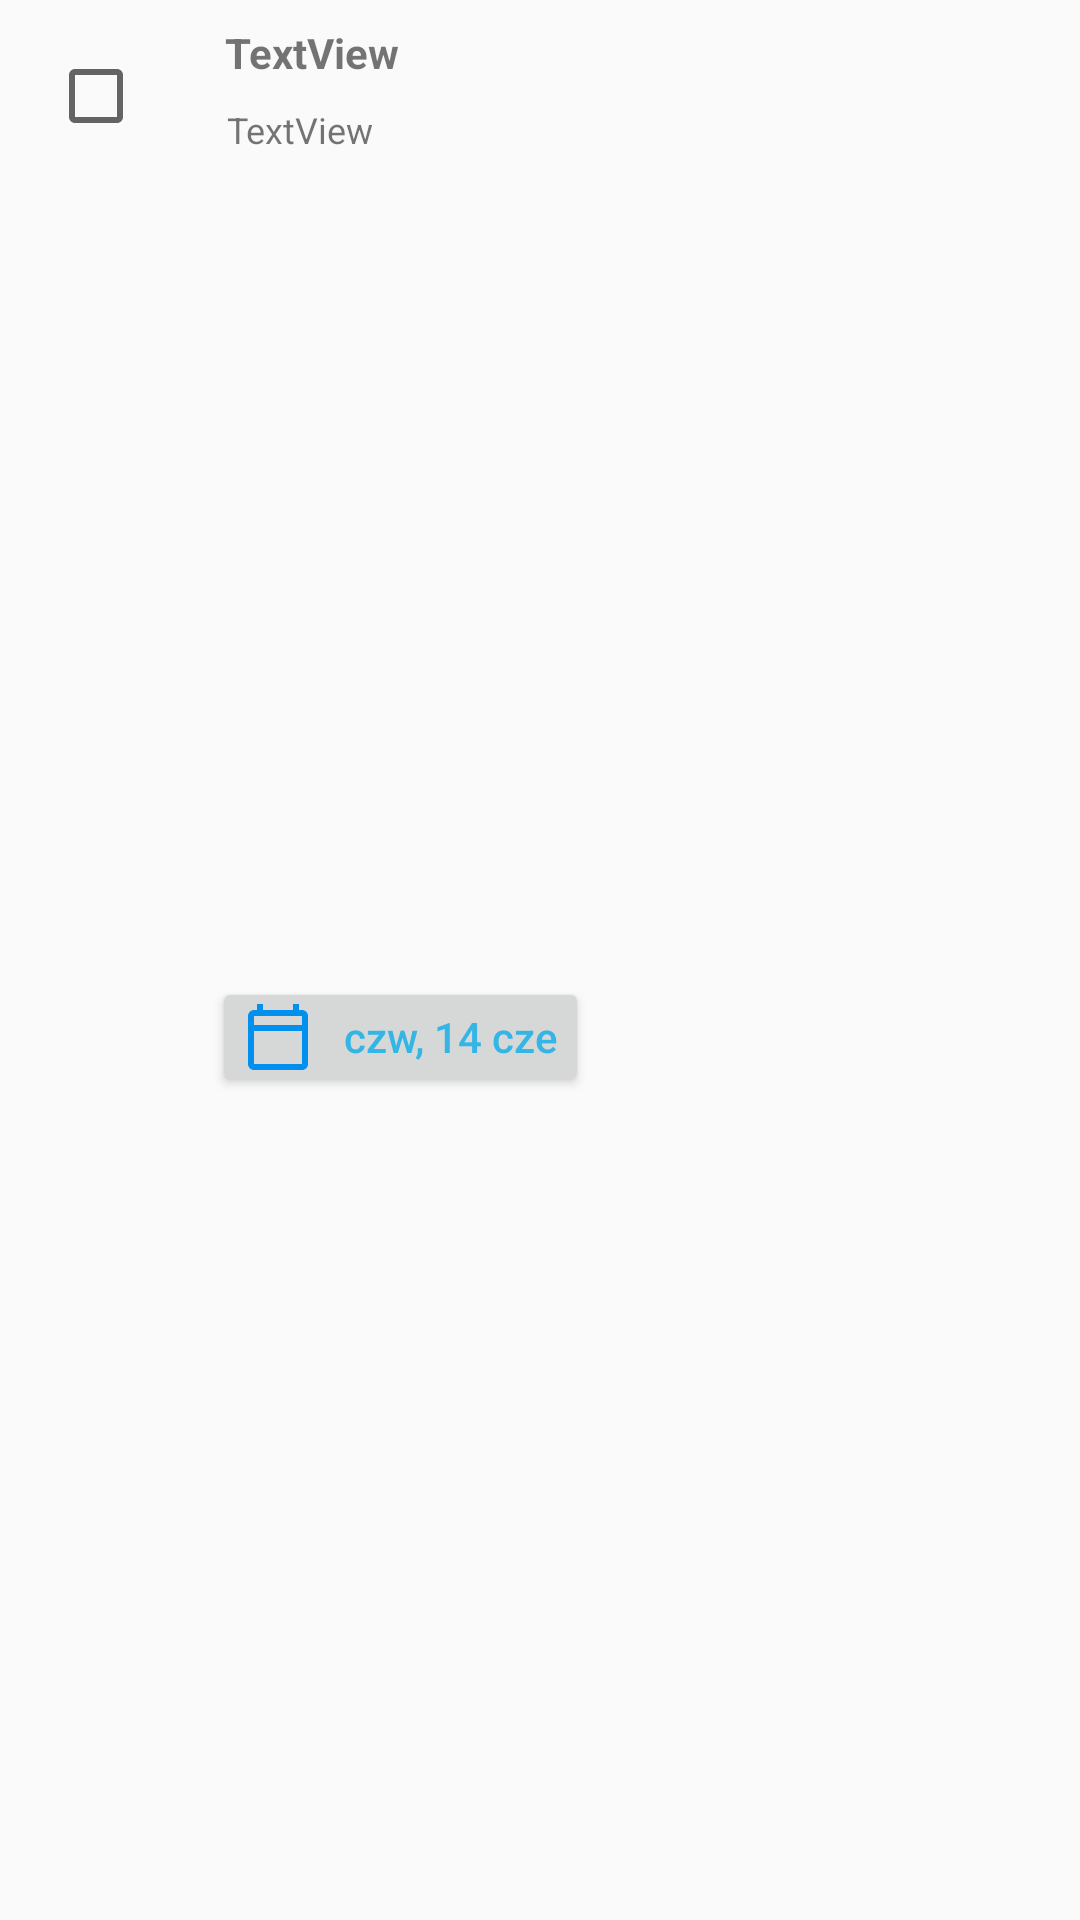

The Android layout XML behind this screen, and the referenced resources:
<!-- AndroidManifest.xml: application theme AppTheme -->
<!-- res/layout/visit_item_recyclerview_big.xml -->
<?xml version="1.0" encoding="utf-8"?>
<android.support.constraint.ConstraintLayout xmlns:android="http://schemas.android.com/apk/res/android"
    xmlns:app="http://schemas.android.com/apk/res-auto"
    xmlns:tools="http://schemas.android.com/tools"
    android:id="@+id/constraint_layout"
    android:layout_width="match_parent"
    android:layout_height="match_parent"
    app:cardCornerRadius="10dp"
    app:cardElevation="4dp"
    app:cardUseCompatPadding="true">


    <CheckBox
        android:id="@+id/checkBox"
        android:layout_width="wrap_content"
        android:layout_height="wrap_content"
        android:layout_marginStart="16dp"
        android:layout_marginTop="16dp"
        app:layout_constraintStart_toStartOf="parent"
        app:layout_constraintTop_toTopOf="parent" />

    <TextView
        android:id="@+id/name_text"
        android:layout_width="wrap_content"
        android:layout_height="wrap_content"
        android:layout_marginStart="8dp"
        android:layout_marginTop="8dp"
        android:layout_marginEnd="8dp"
        android:layout_marginBottom="8dp"
        android:text="TextView"
        android:textStyle="bold"
        app:layout_constraintBottom_toTopOf="@+id/desc_text"
        app:layout_constraintEnd_toEndOf="parent"
        app:layout_constraintHorizontal_bias="0.08"
        app:layout_constraintStart_toEndOf="@+id/checkBox"
        app:layout_constraintTop_toTopOf="parent" />

    <TextView
        android:id="@+id/desc_text"
        android:layout_width="wrap_content"
        android:layout_height="wrap_content"
        android:layout_marginStart="8dp"
        android:layout_marginTop="8dp"
        android:layout_marginEnd="8dp"
        android:text="TextView"
        android:textSize="12sp"
        app:layout_constraintEnd_toEndOf="parent"
        app:layout_constraintHorizontal_bias="0.08"
        app:layout_constraintStart_toEndOf="@+id/checkBox"
        app:layout_constraintTop_toBottomOf="@+id/name_text" />

    <Button
        android:id="@+id/time_button"
        android:layout_width="wrap_content"
        android:layout_height="40dp"
        android:layout_marginStart="8dp"
        android:layout_marginTop="8dp"
        android:layout_marginEnd="8dp"
        android:layout_marginBottom="8dp"
        android:drawableStart="@drawable/ic_outline_calendar_today_24px"
        android:drawablePadding="10dp"
        android:paddingStart="10dp"
        android:paddingEnd="10dp"
        android:text="czw, 14 cze"
        android:textAllCaps="false"
        android:textColor="@android:color/holo_blue_light"
        app:layout_constraintBottom_toBottomOf="parent"
        app:layout_constraintEnd_toEndOf="parent"
        app:layout_constraintHorizontal_bias="0.086"
        app:layout_constraintStart_toEndOf="@+id/checkBox"
        app:layout_constraintTop_toBottomOf="@+id/desc_text" />


</android.support.constraint.ConstraintLayout>
<!-- resources referenced by this layout -->
<resources>
  <!-- drawable ic_outline_calendar_today_24px (drawable) -->
  <vector xmlns:android="http://schemas.android.com/apk/res/android"
      android:width="24dp"
      android:height="24dp"
      android:viewportWidth="24"
      android:viewportHeight="24">
    <path
        android:fillColor="#0290ef"
        android:pathData="M20,3h-1V1h-2v2H7V1H5v2H4C2.9,3 2,3.9 2,5v16c0,1.1 0.9,2 2,2h16c1.1,0 2,-0.9 2,-2V5C22,3.9 21.1,3 20,3zM20,21H4V10h16V21zM20,8H4V5h1h2h10h2h1V8z"/>
  </vector>
  <style name="AppTheme" parent="Theme.AppCompat.Light">
          
          <item name="colorPrimary">@color/colorPrimary</item>
          <item name="colorPrimaryDark">@color/colorPrimaryDark</item>
          <item name="colorAccent">@color/colorAccent</item>
  
          <item name="android:windowContentTransitions">true</item>
          
          
  
          
          
          
      </style>
  <color name="colorPrimary">#008577</color>
  <color name="colorPrimaryDark">#00574B</color>
  <color name="colorAccent">#d81b60</color>
</resources>
